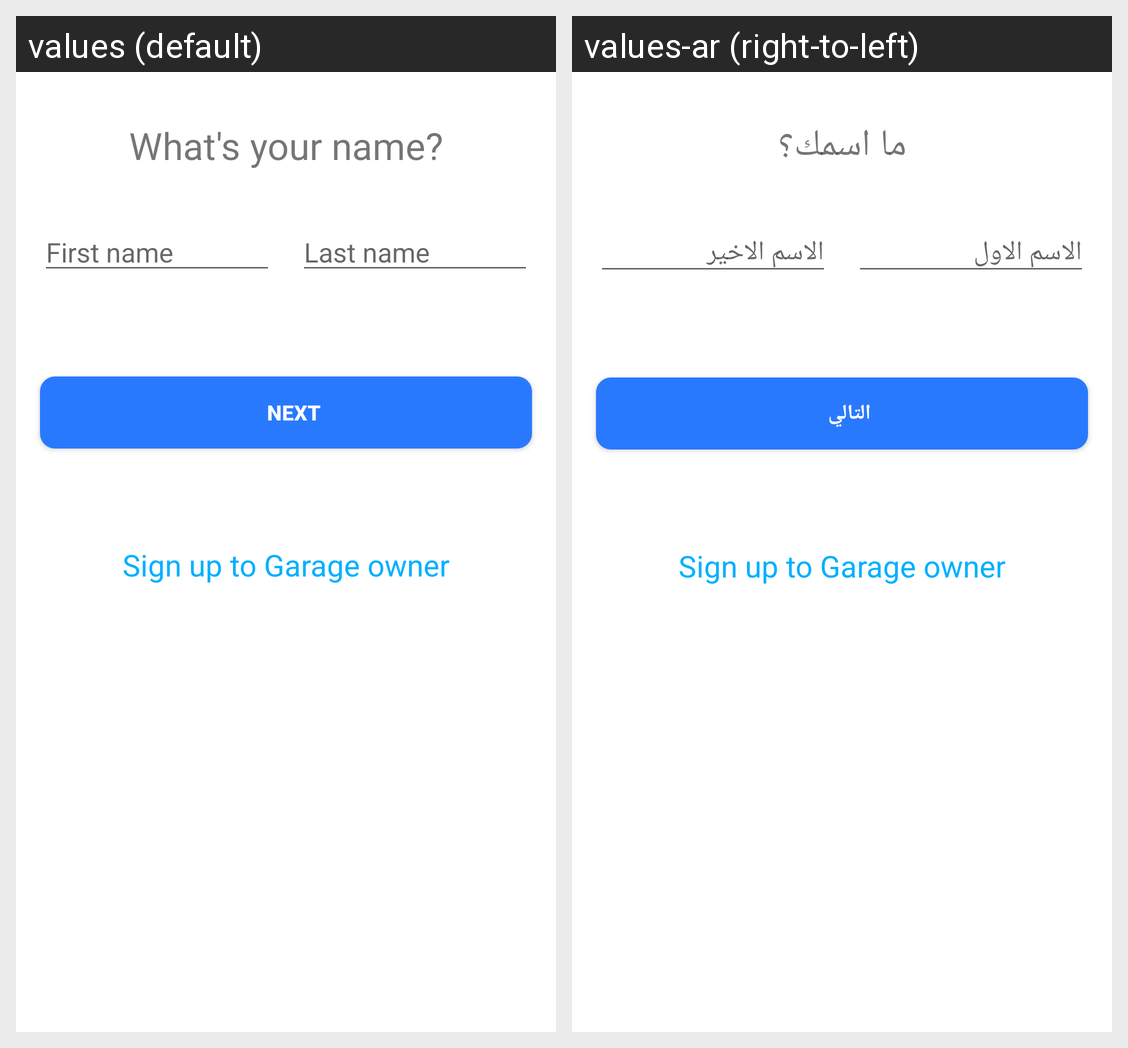

Strings drawn on this Android screen and how each of the app's shown locales translates them:
Android screen res/layout/activity_name.xml rendered under 2 locales, left to right: values (default), values-ar (right-to-left). Device: Nexus 5 (rendered at 1080×1920; each locale shown at half size, 540×960, under a caption strip naming it); theme Theme.Follow_Park.
Strings drawn on this screen, with the default value and each locale's value (text and hints the layout hard-codes, and strings that could not be matched under every locale, appear in the picture but are not listed):

what_s_your_name
  values: What's your name?
  values-ar: ما اسمك؟

first_name
  values: First name
  values-ar: الاسم الاول

last_name
  values: Last name
  values-ar: الاسم الاخير

next
  values: Next
  values-ar: التالي
